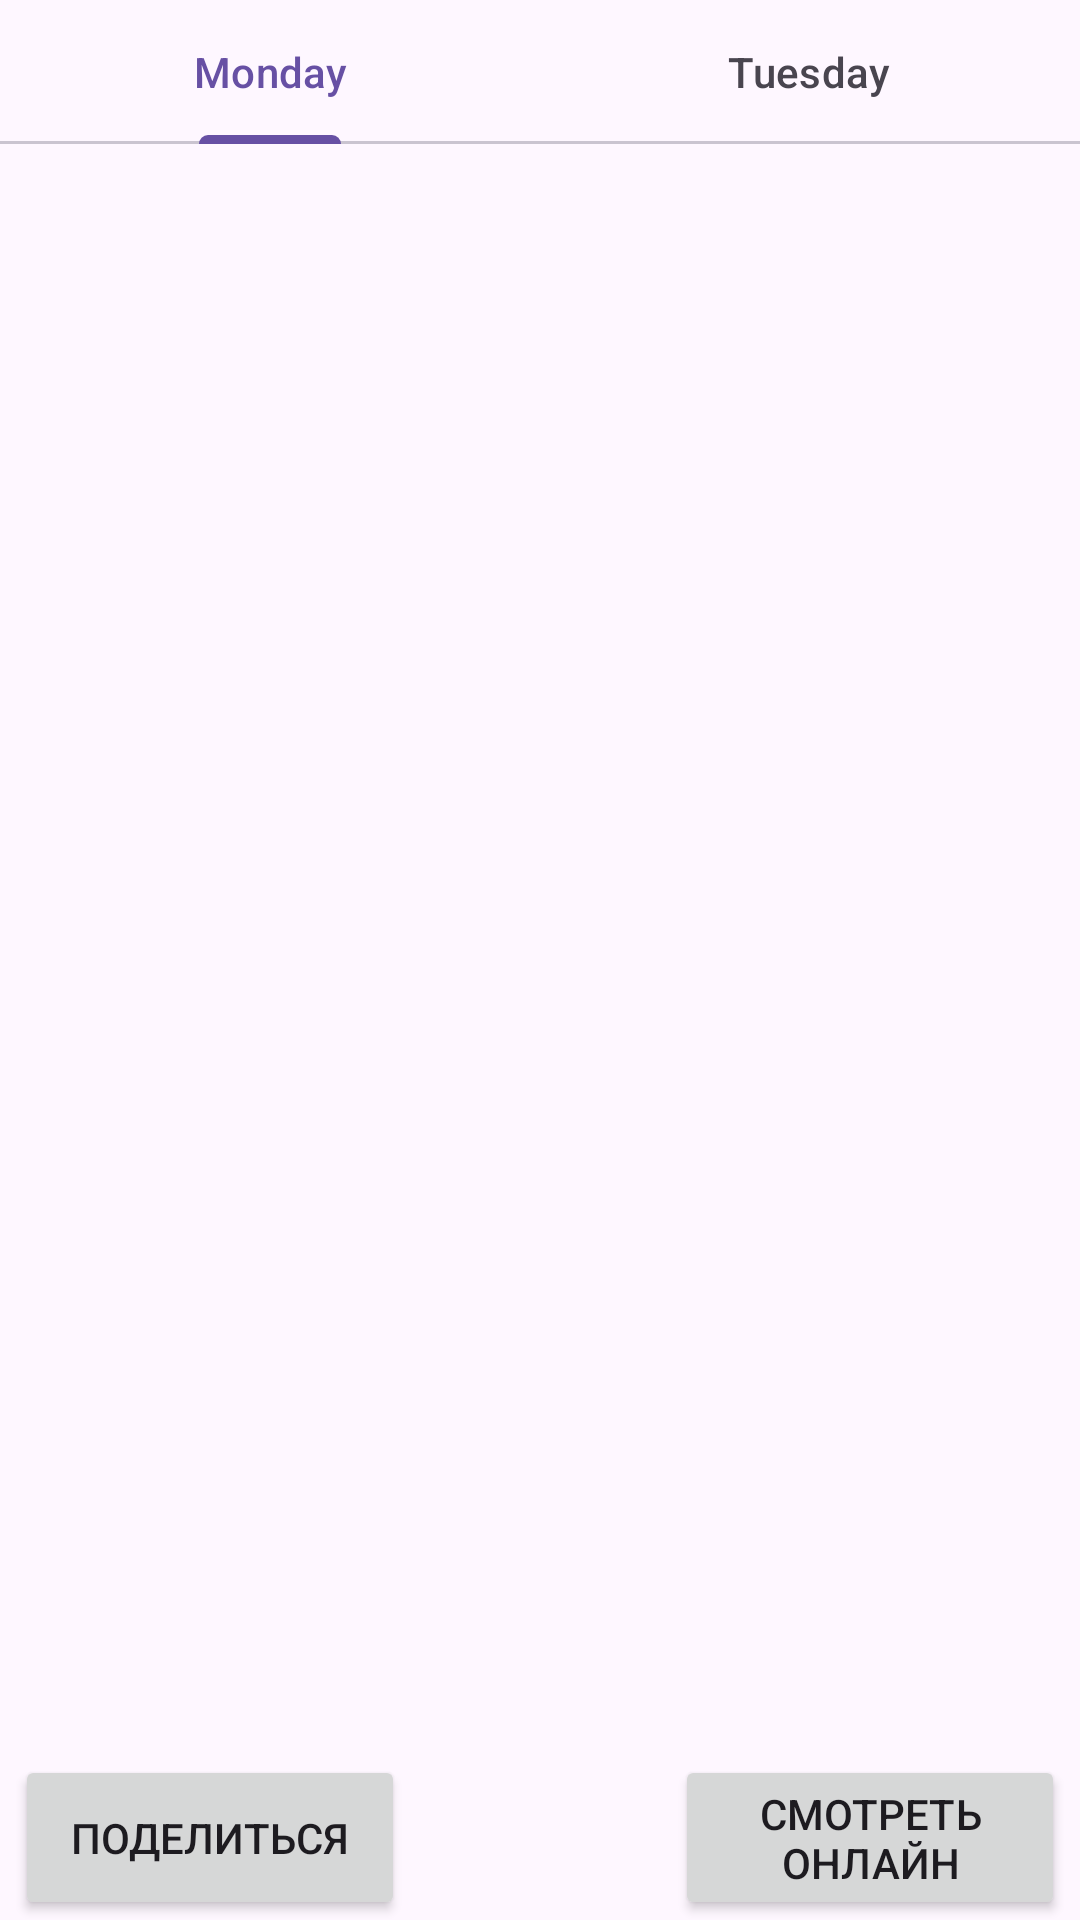

Layout XML and referenced resources for this Android screen:
<!-- AndroidManifest.xml: activity theme Theme.APlayer -->
<!-- res/layout/activity_main.xml -->
<?xml version="1.0" encoding="utf-8"?>
<androidx.constraintlayout.widget.ConstraintLayout xmlns:android="http://schemas.android.com/apk/res/android"
    xmlns:app="http://schemas.android.com/apk/res-auto"
    xmlns:tools="http://schemas.android.com/tools"
    android:layout_width="match_parent"
    android:layout_height="match_parent"
    tools:context=".MainActivity">

    <androidx.viewpager2.widget.ViewPager2
        android:id="@+id/viewPager"
        android:layout_width="0dp"
        android:layout_height="0dp"
        app:layout_constraintBottom_toBottomOf="parent"
        app:layout_constraintEnd_toEndOf="parent"
        app:layout_constraintStart_toStartOf="parent"
        app:layout_constraintTop_toBottomOf="@+id/tabL" />

    <Button
        android:id="@+id/uploadButton"
        android:layout_width="130dp"
        android:layout_height="55dp"
        android:layout_marginStart="5dp"
        android:text="Поделиться"
        app:layout_constraintBottom_toBottomOf="parent"
        app:layout_constraintStart_toStartOf="parent" />

    <Button
        android:id="@+id/videos"
        android:layout_width="130dp"
        android:layout_height="55dp"
        android:layout_marginEnd="5dp"
        android:text="Смотреть онлайн"
        app:layout_constraintBottom_toBottomOf="parent"
        app:layout_constraintEnd_toEndOf="parent"
        app:layout_constraintHorizontal_bias="1.0"
        app:layout_constraintStart_toEndOf="@+id/uploadButton" />

    <com.google.android.material.tabs.TabLayout
        android:id="@+id/tabL"
        android:layout_width="match_parent"
        android:layout_height="wrap_content"
        app:layout_constraintTop_toTopOf="parent">

        <com.google.android.material.tabs.TabItem
            android:layout_width="wrap_content"
            android:layout_height="wrap_content"
            android:text="Monday" />

        <com.google.android.material.tabs.TabItem
            android:layout_width="wrap_content"
            android:layout_height="wrap_content"
            android:text="Tuesday" />

    </com.google.android.material.tabs.TabLayout>

</androidx.constraintlayout.widget.ConstraintLayout>
<!-- resources referenced by this layout -->
<resources>
  <style name="Theme.APlayer" parent="android:Theme.Material.Light.NoActionBar" />
</resources>
